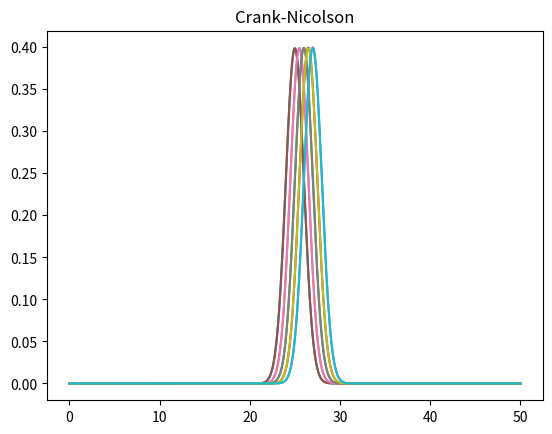
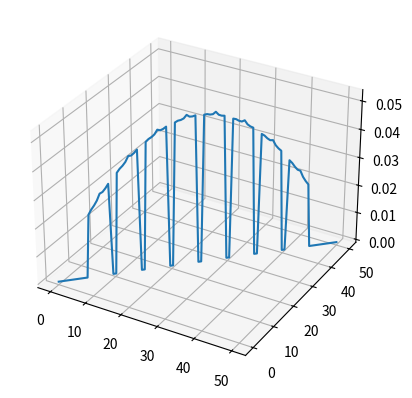
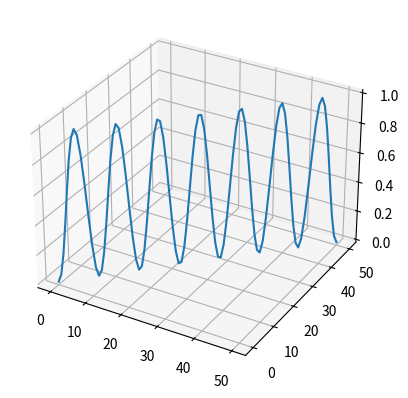

Source code (Python) for these figures, in order: (Note: this script raises an exception after producing the figures.)
# Nom du projet : Analyse de la dispersion d’un polluant et application à la modélisation fluviale


# Date : 4 juin 2023

# [redacted]
# [redacted]
# [redacted]
# [redacted]

# Utilisation du programme : 


# Nous avons fait le choix de séparer le code dans différentes fonction que nous appelons celon la partie ou la question demande. 

# Exemple pour accéder à la partie 2.2 et la question 2 nous nous rendons dans la fonction parti22() et nous appelons la fonction
# associé. Puis dans le main nous appelons la fonciton parti22(). Nous avons fait ce choix afin d'avoir un seul code. 

# Lien du gitHub : 

# https://github.com/Timi230/Pojet_Ma323


#----------------------------------------------------------
#                       Bibliothèques
#----------------------------------------------------------


import numpy as np
from matplotlib import pyplot as plt


#----------------------------------------------------------
#          Définition des constantes
#----------------------------------------------------------

h = 0.1
tau = 0.0025
a = 50
T = 5
V = 1
N = int(a / h - 1)
sigma = 1


def parti21():
   

    def f(N): # conditon initial pour le calul de u_0
        x     = np.linspace(0,a,N+1)
        n_max = int(T/tau)
        t     = np.linspace(0,n_max*tau,n_max+1)
        U     = np.zeros((n_max+1,N+1))
        U[0,:] = 1/(sigma*np.sqrt(2*np.pi))*np.exp(-((x-a/2)**2)/(2*sigma**2))
        un = U[0,: N]
        c  = V * tau / h

        return x, n_max, t, U, un, c

    def mat_id(N):
        return np.eye(N)

    def mat_M(N,c): # matrice M de explicite centré
        M = np.zeros((N,N))
        d_c = -c/2 * np.ones((N-1,1))
        M += np.diagflat(d_c,-1) + np.diagflat(-d_c,1)
        M[0,N-1] = -c/2
        M[N-1,0] = c/2
        return M

    def mat_M_CN(N,c): # matrice de M de Crank-Nicoloson
        M = np.zeros((N,N))
        d_c = -c/2 * np.ones((N-1,1))
        M += np.diagflat(d_c,-1) + np.diagflat(-d_c,1)
        return M


    def SolutionEC(N): # Fonction de résolution du schéma ecplicite centré
        x, n_max, t, U, un, c = f(N)
        
        Me = mat_M(N,c)
        In = mat_id(N)
        
        for n in range(n_max):
            un = (In-Me) @ un
            U[n+1,:N] = un
            U[n+1,N] = U[n+1,0]
        
        return x,t,U


    def SolutionCN(N): # FOcntion de résolution du schéma de Crank-Nicoloson 
        x, n_max, t, U, un, c = f(N)
        c = (V * tau) / (2*h)
        
        Me = mat_M_CN(N,c)
        In = mat_id(N)
        
        for n in range(n_max):
            un = np.linalg.solve(In + Me, (In - Me) @ un)
            U[n+1,:N] = un
            U[n+1,N] = U[n+1,0]

        return x,t,U
    

    #----------------------------------------------------------
    #          Affichage des courbes avec appel 
    #        de la fonction de la quesiton associé 
    #----------------------------------------------------------
    

    xEC,tEC,uEC = SolutionEC(N)
    xCN,tCN,uCN = SolutionCN(N)
    

    l= [0,0.5,1,1.5,2]

    for i in l:
        plt.plot(xEC,uEC[int(i/tau),:],label="t="+str(tEC))

    plt.title("Explicite centré")
    plt.show()

    for i in l:
        plt.plot(xCN,uCN[int(i/tau),:],label="t="+str(tCN))

    plt.title("Crank-Nicolson")
    plt.show()

    #----------------------------------------------------------
    #                  Brouillon question 5
    #----------------------------------------------------------


    """"
    l_representee = np.linspace(0,5,20)

    x = np.linspace(0,a,N+1)
    u_ref = 1/ (sigma * np.sqrt(2*np.pi)) * np.exp(-(x - a/2)**2 / (2*sigma**2))
    l_representee = np.linspace(0,5,100)
    errors = []

    for t in l_representee:
        a = int(t/tau)
        u = U[a,:]
        error = np.linalg.norm(u_ref * t - u)
        errors.append(error)

    p = np.log(np.divide(errors[1:] , errors[:-1])) / np.log(np.divide(l_representee[1:] , l_representee[:-1]))
    plt.plot(l_representee[1:],p)
    plt.xlabel("t")
    plt.ylabel("Vitesse de convergence")
    plt.show()
    """

    
def parti22():
    mu = 1
    T = 10


    def f(N):
        print(T)
        x     = np.linspace(0,a,N+1)
        n_max = int(T/tau)
        print(n_max)
        t     = np.linspace(0,n_max*tau,n_max+1)
        U     = np.zeros((n_max+1,N+1))
        U[0,:] = 1/(sigma*np.sqrt(2*np.pi))*np.exp(-((x-a/2)**2)/(2*sigma**2))
        un = U[0,: N]

        return x, n_max, t, U, un 

    def mat_I(N):
        return np.eye(N)
    

    #----------------------------------------------------------
    #                        Question 2
    #----------------------------------------------------------

    
    def SolutionCN_2(N):

        def mat_M(N):
            M = np.zeros((N,N))
            M += np.diagflat(-1*np.ones((N-1,1)),-1) + np.diagflat(1*np.ones((N-1,1)),1)
            M = M*(1/(2*h))
            return M
    
        def mat_A(N):
            A = -2 * np.eye(N)
            A += np.diagflat(-1*np.ones((N-1,1)),-1)  + np.diagflat(1*np.ones((N-1,1)),1)
            A = A * (1/h**2)
            return A
        
        x, n_max, t, U, un = f(N)
        c = (V * tau) / 2
        d = (mu * tau) / 2

        M = mat_M(N)
        A = mat_A(N)
        In = mat_I(N)
        
        for n in range(n_max):
            un = np.linalg.solve((In + c * M - d * A), (In - c * M + d * A) @ un)
            U[n+1,:N] = un
            U[n+1,N] = U[n+1,0]

        return x,t,U
    
    #----------------------------------------------------------
    #                        Question 3
    #----------------------------------------------------------
    
    def SolutionCN_3(N):

        def mat_M(N):
            M = np.zeros((N,N))
            M += np.diagflat(-1*np.ones((N-1,1)),-1) + np.diagflat(1*np.ones((N-1,1)),1)
            M[:,-1] = M[:,-2]*h
            M = M*(1/(2*h))
            return M
        
        def mat_A(N):
            A = -2 * np.eye(N)
            A += np.diagflat(-1*np.ones((N-1,1)),-1)  + np.diagflat(1*np.ones((N-1,1)),1)
            A[:,-1] = A[:,-2]*h
            A = A * (1/h**2)
            return A

        x, n_max, t, U, un = f(N)
        c = (V * tau) / 2
        d = (mu * tau) / 2

        M = mat_M(N)
        A = mat_A(N)
        In = mat_I(N)

        
        for n in range(n_max):
            un = np.linalg.solve((In + c * M - d * A), (In - c * M + d * A) @ un)
            U[n+1,:N] = un
            U[n+1,N] = U[n+1,0]

        return x,t,U
    
    #----------------------------------------------------------
    #                        Question 4
    #----------------------------------------------------------
    
    def SolutionCN_4(N):

        def mat_M(N):
            M = np.zeros((N,N))
            M += np.diagflat(-1*np.ones((N-1,1)),-1) + np.diagflat(1*np.ones((N-1,1)),1)
            M[:,-1] = M[:,-2]*h
            M = M*(1/(2*h))
            return M
        
        def mat_A(N):
            A = -2 * np.eye(N)
            A += np.diagflat(-1*np.ones((N-1,1)),-1)  + np.diagflat(1*np.ones((N-1,1)),1)
            A[:,-1] = A[:,-2]*h
            A = A * (1/h**2)
            return A

        def mat_F(N):
            F = np.zeros((n_max + 1, N))  # Initialisation de la matrice F
            x = np.linspace(0, a, N + 1)  # Grille des positions
            # Remplissage des coefficients de la matrice F
            for n in range(n_max):
                for j in range(N):
                    f_nj = 1 / (sigma * np.sqrt(2 * np.pi)) * np.exp(-((x[j] - a/2)**2) / (2 * sigma**2))
                    F[n, j] = f_nj
            
            return F
        

        x, n_max, t, U, un = f(N)
        c = (V * tau) / 2
        d = (mu * tau) / 2

        M = mat_M(N)
        A = mat_A(N)
        In = mat_I(N)

        Fnj = mat_F(N)
        
        for n in range(n_max):
            un = np.linalg.solve((In + c * M - d * A), (In - c * M + d * A) @ (np.add(un,Fnj[0,:])))
            U[n+1,:N] = un
            U[n+1,N] = U[n+1,0]

        return x,t,U
    
    #----------------------------------------------------------
    #                        Question 5
    #----------------------------------------------------------
    

    def SolutionCN_5(N):

        def mat_M(N):
            M = np.zeros((N,N))
            M += np.diagflat(-1*np.ones((N-1,1)),-1) + np.diagflat(1*np.ones((N-1,1)),1)
            M[:,-1] = M[:,-2]*h
            M = M*(1/(2*h))
            return M
        
        def mat_A(N):
            A = -2 * np.eye(N)
            A += np.diagflat(-1*np.ones((N-1,1)),-1)  + np.diagflat(1*np.ones((N-1,1)),1)
            A[:,-1] = A[:,-2]*h
            A = A * (1/h**2)
            return A

        def mat_F1(N):
            F = np.zeros((n_max + 1, N))  
            x = np.linspace(0, a, N + 1)  
            print(t)
            for n in range(n_max):
                print(n, "/", n_max)
                for j in range(N):
                    for z in t:
                        z = int(z)
                        if z%2 == 0 : #determine si t est paire ou impaire
                            f_nj = 1 / (sigma * np.sqrt(2 * np.pi)) * np.exp(-((x[j] - a/2)**2) / (2 * sigma**2)) 
                        else :
                            f_nj = 0
                        F[n, j] = f_nj
                    
            return F
        
        
        x, n_max, t, U, un = f(N)
        c = (V * tau) / 2
        d = (mu * tau) / 2

        M = mat_M(N)
        A = mat_A(N)
        In = mat_I(N)

        Fnj = mat_F1(N)
        print(Fnj)
        
        for n in range(n_max):
            un = np.linalg.solve((In + c * M - d * A), (In - c * M + d * A) @ (np.add(un,Fnj[0,:])))
            U[n+1,:N] = un 
            U[n+1,N] = U[n+1,0]

        return x,t,U, Fnj
    
    
    #----------------------------------------------------------
    #          Affichage des courbes avec appel 
    #        de la fonction de la quesiton associé 
    #----------------------------------------------------------
    
   

    xCN,tCN,uCN, Fnj = SolutionCN_5(N)


    for i in tCN:
        plt.plot(xCN,uCN[int(i/tau),:],label="t="+str(tCN))

    plt.title("Crank-Nicolson")
    plt.show()


def parti31():

    def Question4(N) : 

        N = 10 # definiton de N car avec un N plus grand nous avions des temsp de calcul trop long
        
        def mat_M(N):
            N2 = N**2
            M = 4 * np.eye(N2)
            M += np.diagflat(-1*np.ones((N2-1,1)),-1) + np.diagflat(-1*np.ones((N2-1,1)),1) + np.diagflat(-1*np.ones((N2-3,1)),-3) + np.diagflat(-1*np.ones((N2-3,1)),3)
            M = M*(1/(h**2))
            return M

        def mat_U(U) :
            U[0, :] = 0
            U[-1, :] = 0
            U[:, 0] = 0
            U[:, -1] = 0
            U = np.concatenate(U)

            return U.reshape((-1,1))

        def mat_F(N):
                
                F = np.zeros((N, N)) 
                x = np.linspace(0, a, N + 1)  
                for n in range(N):
                    for j in range(N):
                        f_nj = 1 / (sigma * np.sqrt(2 * np.pi)) * np.exp(-((x[j] - a/2)**2) / (2 * sigma**2))
                        F[n, j] = f_nj
                
                F = np.concatenate(F)
            
                return F.reshape((-1,1))

        
        x = np.linspace(0, a, N**2)

        M = mat_M(N)
        F = mat_F(N)  

        U = np.linalg.solve(M , F) #resout MU=F


        #----------------------------------------------------------
        #        Ajout des condtion de Dirichlet
        #----------------------------------------------------------

        u = np.zeros((N,N))

        k = 0 
        j=0

        for i in range(len(U)):
            
            if k != 10 : 
                u[j,k] = U[i]
            else : 
                k = 0
                j +=1
        
            k +=1

        U = mat_U(u)

        #----------------------------------------------------------
        #         Traitement pour afficher la courbe
        #----------------------------------------------------------

        val_U = U.tolist() #tranformation du vecteur colone en liste 
        X = x.tolist()
        Y = x.tolist()

        val_U = [item for sublist in val_U for item in sublist]

        
        
        fig = plt.figure()
        ax = fig.add_subplot(111, projection='3d')

        ax.plot(X, Y, val_U)


        # Afficher le graphe

        fig2 = plt.figure()
        ax2 = fig2.add_subplot(111, projection='3d')

        #----------------------------------------------------------
        #                  Solution exact 
        #----------------------------------------------------------

        n = 7
        k = 7
        b = a
        s_exact = []
        for i in range(len(X)):
            s_exact.append(np.sin((n*np.pi*X[i])/a)*np.sin((k*np.pi*Y[i])/b))

        ax2.plot(X, Y, s_exact)
        plt.show()
    
    Question4(N)
    
def parti32():
    mu = 1
    a  = 50
    b = 50
    Tmin = 0
    Tmax = 10
    h = 0.5
    tau = 0.1
    xe = a/2
    ye = a/2

    def U0(N): # matrice de taille N^2 obtenue par concaténation des lignes de la matrice (uij) pour t=0 
        X     = np.linspace(0,a,N+1) # à changer car x et y appartiennent à ]0,a[ 
        Y     = np.linspace(0,a,N+1)
        U     = np.zeros((N**2,N**2))

        for x in range(0,a):
            for y in range(0,a):
                f = 1/(sigma*np.sqrt(2*np.pi))*np.exp(-((x-xe)**2+(y-ye)**2)/(2*(sigma**2)))
                U[x,y] = f
     
        return X,Y,U
   
    def mat_I(N):
        return np.eye(N**2)
    

    #----------------------------------------------------------
    #                Brouillon  Question 2
    #
    #
    #        Problème sur les déinitions de matrice 
    #----------------------------------------------------------

    def SolutionCN_2(N):

        def mat_Mx(N):
            Mx = np.zeros((N**2,N**2))
            Mx += np.diagflat(1*np.ones(((N**2)-3,1)),3) + np.diagflat(-1*np.ones(((N**2)-3,1)),-3)
            Mx = Mx*(1/(2*h))
            return Mx
        
        def mat_My(N):
            My = np.zeros((N**2,N**2))
            My += np.diagflat(-1*np.ones(((N**2)-1,1)),-1) + np.diagflat(1*np.ones(((N**2)-1,1)),1)
            My = My*(1/(2*h))
            return My
    
        def mat_A(N):
            A = -4 * np.eye(N**2)
            A += np.diagflat(1*np.ones(((N**2)-3,1)),-3) + np.diagflat(1*np.ones(((N**2)-1,1)),-1)  + np.diagflat(1*np.ones(((N**2)-1,1)),1) + np.diagflat(1*np.ones(((N**2)-3,1)),3)
            A = A * (1/h**2)
            return A
        
        print(N)
        N = 10


        print('je suis avant I ')
        In = mat_I(N)
        print('je suis après I')
        print('je suis avant Mx ')
        Mx = mat_Mx(N)
        print('je suis après Mx')
        print('je suis avant My ')
        My = mat_My(N)
        print('je suis après My ')
        print('je suis avant A ')
        A = mat_A(N)
        print('je suis après A ')
        x, y, U = U0(N)

        d = (mu*tau / 2)

        for n in range(Tmin, Tmax):
            un = np.linalg.solve((In - d * A + (tau/2) * (Mx + My) ), (In + d * A - (tau/2) * (Mx + My)) @ un)
            U[n+1,:N] = un
            U[n+1,N-1] = U[n+1,0]

        return x, y, U
        
# "------------- En construction jusque là -----------"
    
    xCN,yCN,uCN = SolutionCN_2(N)
  
    l= [0,0.5,1,1.5,2]

    fig = plt.figure()  
    ax = fig.add_subplot(111, projection='3d')

    for i in l:
        print(i)
        ax.plot(xCN,yCN, uCN[int(i/0.1),:])

    plt.title("Crank-Nicolson")
    plt.show()

    

    return xCN,yCN,uCN



#----------------------------------------------------------
#               Main du projet 
#----------------------------------------------------------



if __name__ == "__main__":


    #----------------------------------------------------------
    #                          Partie 2.1
    #----------------------------------------------------------
    
    parti21()

    #----------------------------------------------------------
    #                          Partie 2.2
    #----------------------------------------------------------

    #parti22()


    #test d'affichage de concentration max. 
    # P5 = parti22()

    # U = P5[-3]

    # tau = 0.025
    # for i in P5[1]:
    #     print(max(U[int(i/tau),:]))


    #----------------------------------------------------------
    #                          Partie 3.1
    #----------------------------------------------------------
    
   
  
    parti31()

    #----------------------------------------------------------
    #                          Partie 3.2
    #----------------------------------------------------------
    

    parti32()
    
    